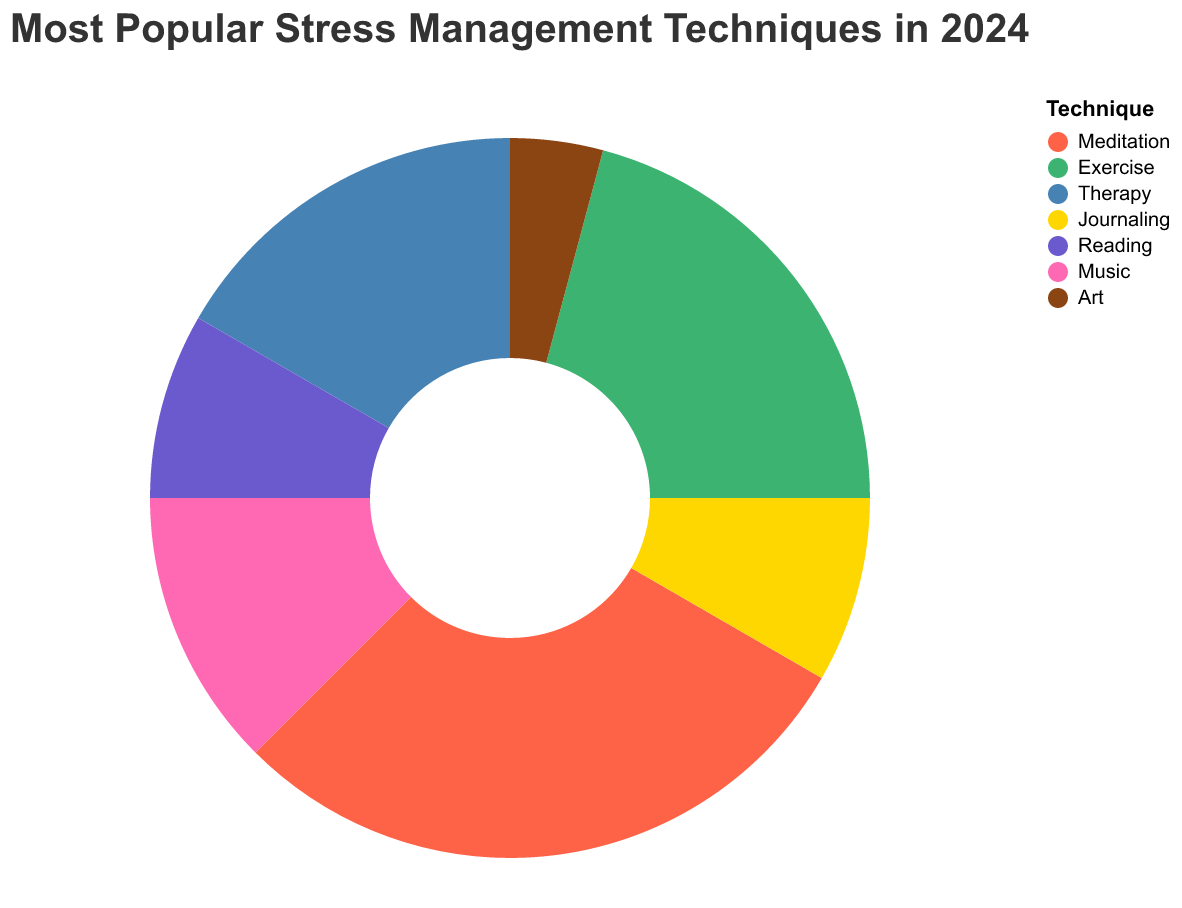

Data behind this chart, as committed beside it:
Technique, Popularity
Meditation, 35
Exercise, 25
Therapy, 20
Journaling, 10
Reading, 10
Music, 15
Art, 5
